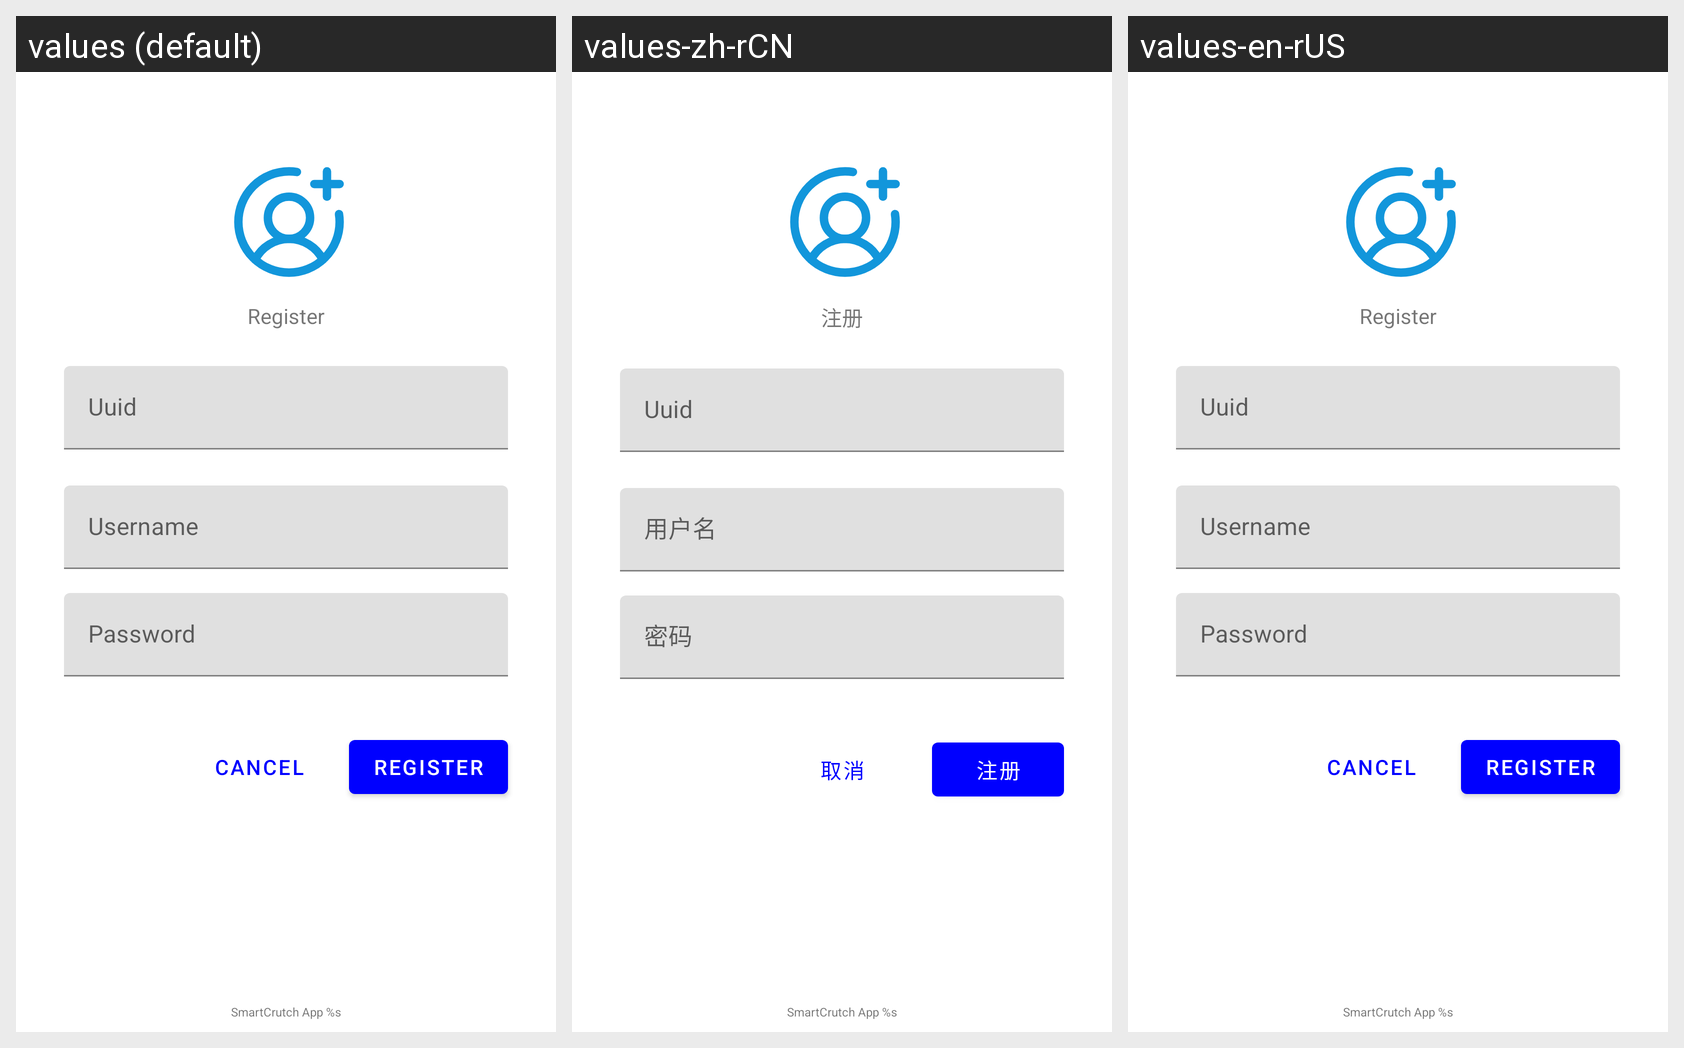

The Android screen above is rendered under several locales of the same app. Produce the string resources it draws, with the default and per-locale values.
Android screen res/layout/activity_register.xml rendered under 3 locales, left to right: values (default), values-zh-rCN, values-en-rUS. Device: Nexus 5 (rendered at 1080×1920; each locale shown at half size, 540×960, under a caption strip naming it); theme Theme.SmartCrutch.DayNight.
Strings drawn on this screen, with the default value and each locale's value (text and hints the layout hard-codes, and strings that could not be matched under every locale, appear in the picture but are not listed):

register
  values: Register
  values-zh-rCN: 注册
  values-en-rUS: Register

uuid
  values: Uuid
  values-zh-rCN: Uuid
  values-en-rUS: Uuid

username
  values: Username
  values-zh-rCN: 用户名
  values-en-rUS: Username

password
  values: Password
  values-zh-rCN: 密码
  values-en-rUS: Password

button_register
  values: Register
  values-zh-rCN: 注册
  values-en-rUS: Register

button_cancel
  values: Cancel
  values-zh-rCN: 取消
  values-en-rUS: Cancel

app_short_info
  values: SmartCrutch App %s
  values-zh-rCN: SmartCrutch App %s  [not translated; the default value is used]
  values-en-rUS: SmartCrutch App %s
